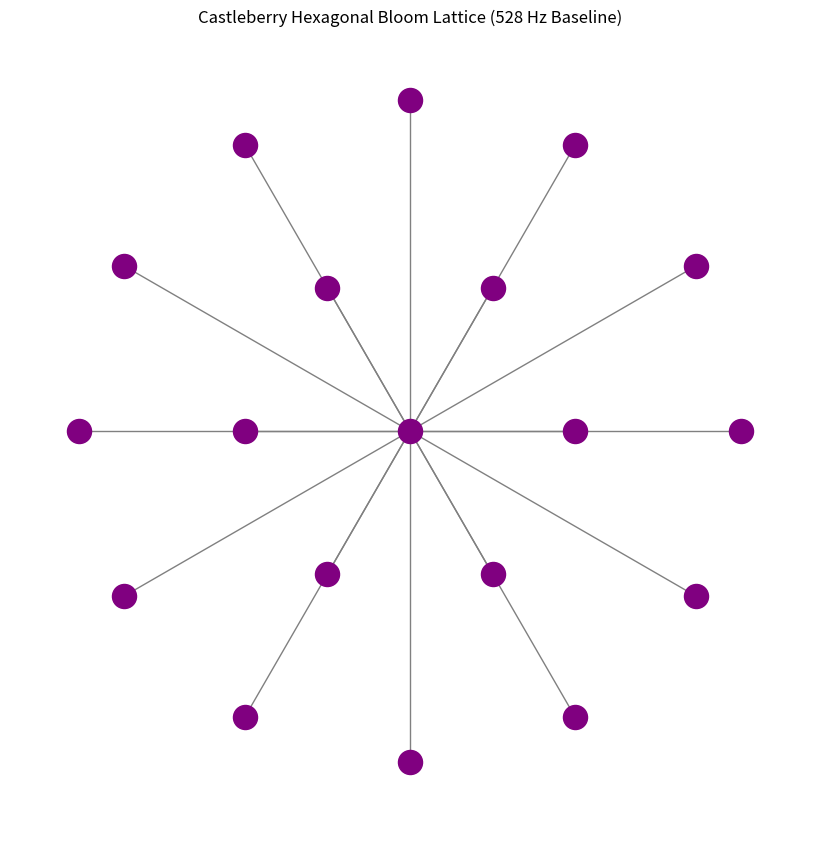

This chart was generated by the following Python code:
import math 
import matplotlib.pyplot as plt 
import networkx as nx 
 
def generate_bloom_lattice(rings=3): 
    G = nx.Graph() 
    PHI = 1.61803398875 
    base_freq = 528.0 
    G.add_node(0, pos=(0, 0), freq=base_freq, label="Genesis (528Hz)") 
    node_id = 1 
    for r in range(1, rings + 1): 
        radius = r * PHI 
        num_points = 6 * r 
        for i in range(num_points): 
            angle = (2 * math.pi / num_points) * i 
            x = radius * math.cos(angle) 
            y = radius * math.sin(angle) 
            freq = base_freq * (PHI ** r) 
            G.add_node(node_id, pos=(x, y), freq=freq, label=f"R{r}-{i}") 
            G.add_edge(0, node_id) 
            node_id += 1 
    return G 
 
if __name__ == "__main__": 
    print("Initializing Castleberry Bloom Lattice...") 
    lattice = generate_bloom_lattice(rings=2) 
    pos = nx.get_node_attributes(lattice, 'pos') 
    plt.figure(figsize=(8, 8)) 
    nx.draw(lattice, pos, with_labels=False, node_size=300, node_color='purple', edge_color='gray') 
    plt.title("Castleberry Hexagonal Bloom Lattice (528 Hz Baseline)") 
    plt.savefig("bloom_lattice.png") 
    print("Lattice rendered and saved as 'bloom_lattice.png'.") 
